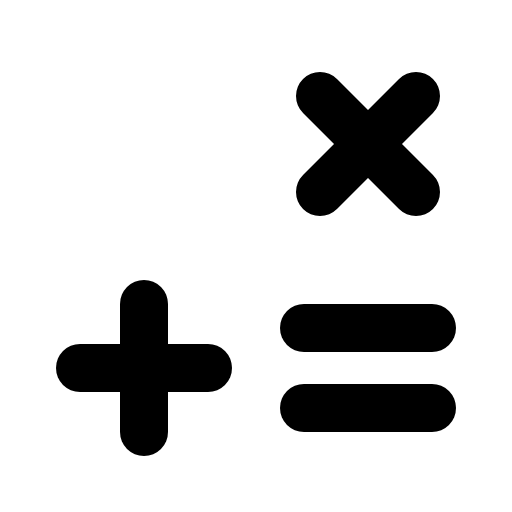
t = 0.00 s
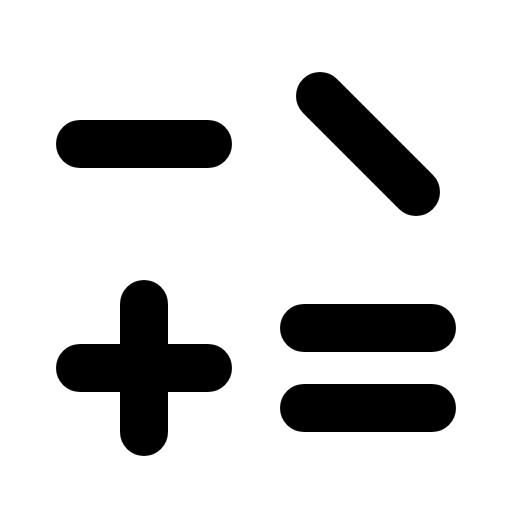
t = 1.80 s
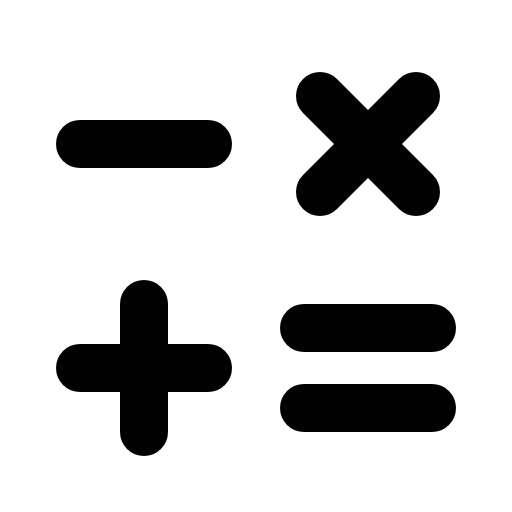
t = 2.18 s
t = 2.55 s: frame unchanged from t = 2.18 s, image omitted
t = 2.93 s: frame unchanged from t = 2.18 s, image omitted

The animated SVG that drew these frames (rendered in a browser with its animation timeline set to each time). Animation: 1 CSS @keyframes rule; one cycle of 3.30 s, repeats indefinitely.

<svg xmlns="http://www.w3.org/2000/svg" viewBox="0 0 256 256">
  <style>
    .draw-line {
      stroke-dasharray: 2000;
      stroke-dashoffset: 0;
    }
    svg:hover .draw-line {
      animation: phosphor-draw-in 1.5s ease-in-out infinite alternate;
    }
    @keyframes phosphor-draw-in {
      0%   { stroke-dashoffset: 2000; }
      100% { stroke-dashoffset: 0; }
    }
  </style><rect width="256" height="256" fill="none"/><line x1="40" y1="72" x2="104" y2="72" fill="none" stroke="currentColor" stroke-linecap="round" stroke-linejoin="round" stroke-width="24" class="draw-line" pathLength="1" style="animation-delay: 0s"/><line x1="72" y1="152" x2="72" y2="216" fill="none" stroke="currentColor" stroke-linecap="round" stroke-linejoin="round" stroke-width="24" class="draw-line" pathLength="1" style="animation-delay: 0.3s"/><line x1="40" y1="184" x2="104" y2="184" fill="none" stroke="currentColor" stroke-linecap="round" stroke-linejoin="round" stroke-width="24" class="draw-line" pathLength="1" style="animation-delay: 0.6s"/><line x1="152" y1="164" x2="216" y2="164" fill="none" stroke="currentColor" stroke-linecap="round" stroke-linejoin="round" stroke-width="24" class="draw-line" pathLength="1" style="animation-delay: 0.9s"/><line x1="152" y1="204" x2="216" y2="204" fill="none" stroke="currentColor" stroke-linecap="round" stroke-linejoin="round" stroke-width="24" class="draw-line" pathLength="1" style="animation-delay: 1.2s"/><line x1="160" y1="48" x2="208" y2="96" fill="none" stroke="currentColor" stroke-linecap="round" stroke-linejoin="round" stroke-width="24" class="draw-line" pathLength="1" style="animation-delay: 1.5s"/><line x1="208" y1="48" x2="160" y2="96" fill="none" stroke="currentColor" stroke-linecap="round" stroke-linejoin="round" stroke-width="24" class="draw-line" pathLength="1" style="animation-delay: 1.8s"/></svg>
